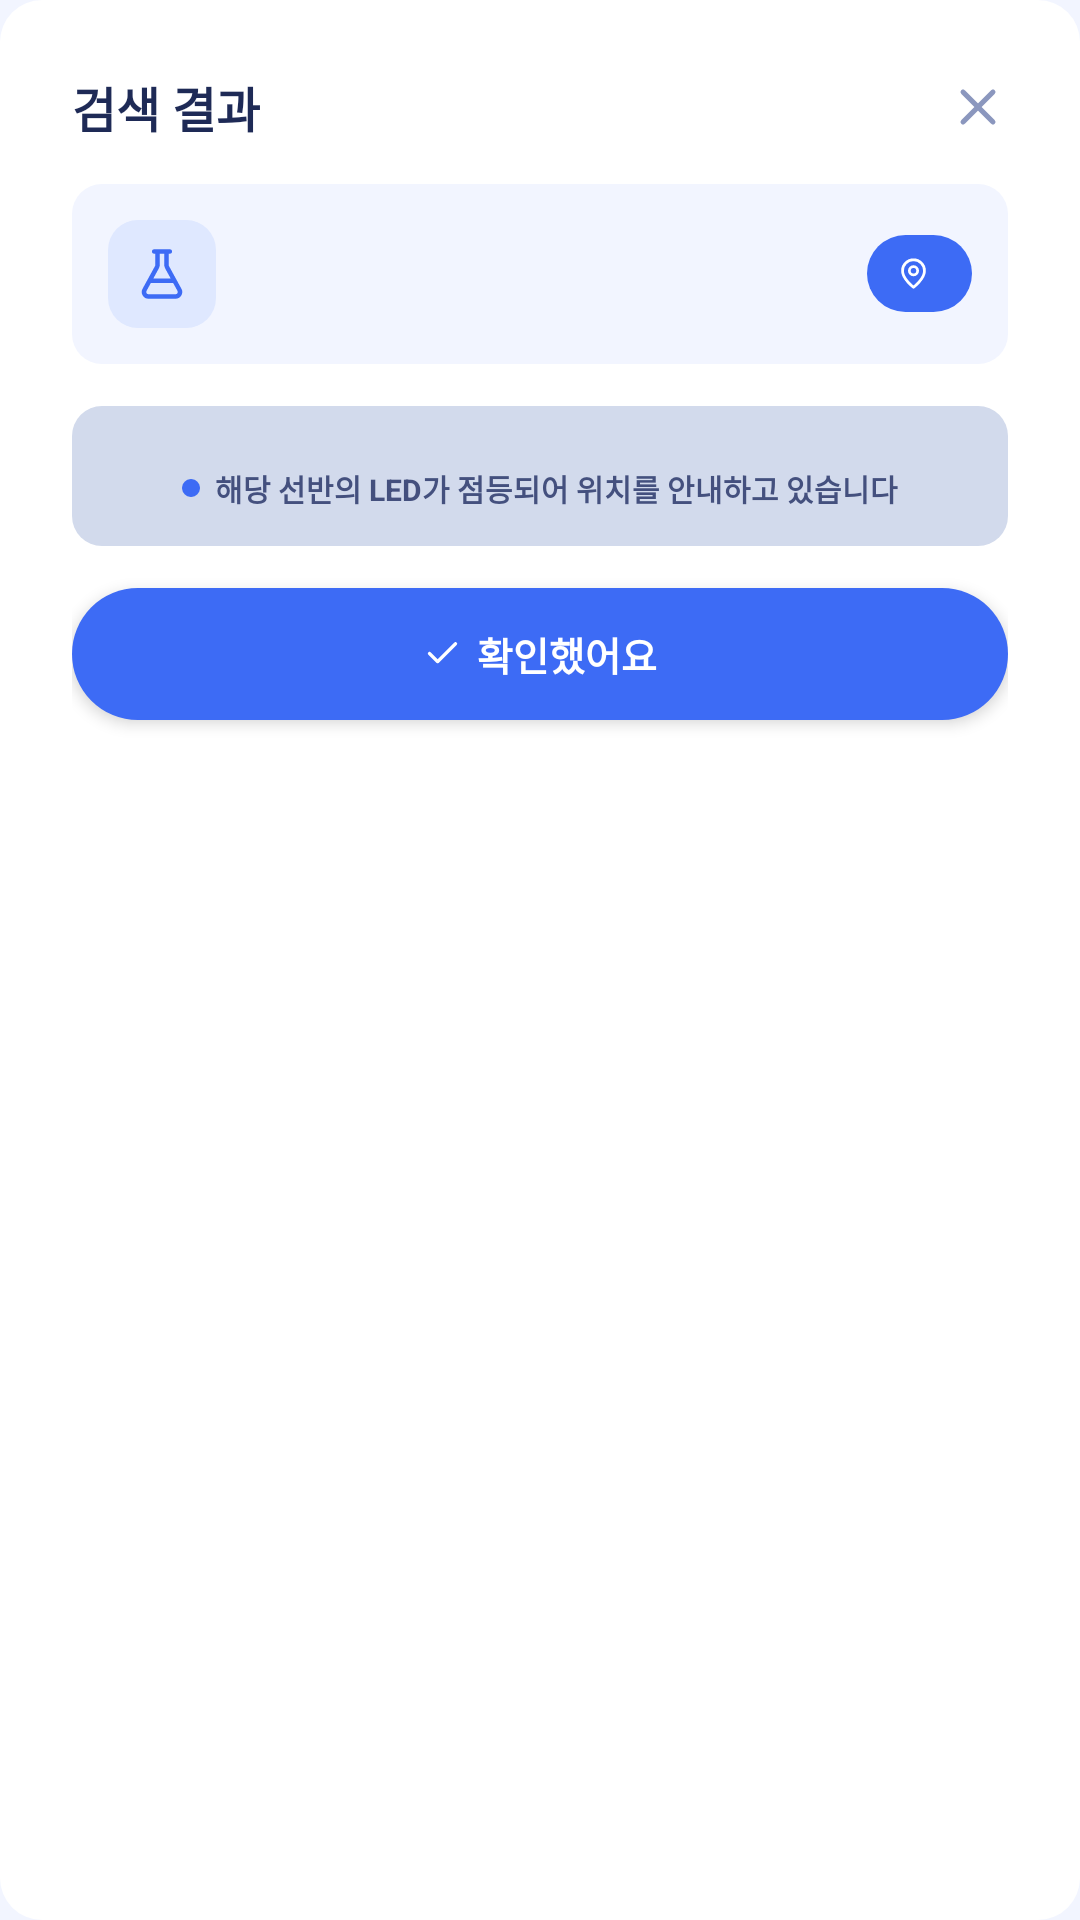

Android layout source for this screen:
<!-- AndroidManifest.xml: application theme Theme.CameraMessage -->
<!-- res/layout/dialog_search_result.xml -->
<?xml version="1.0" encoding="utf-8"?>
<LinearLayout xmlns:android="http://schemas.android.com/apk/res/android"
    xmlns:app="http://schemas.android.com/apk/res-auto"
    xmlns:tools="http://schemas.android.com/tools"
    android:layout_width="390dp"
    android:layout_height="wrap_content"
    android:orientation="vertical"
    android:background="@drawable/shape_rounded_14"
    android:padding="24dp">

    <LinearLayout
        android:layout_width="match_parent"
        android:layout_height="wrap_content"
        android:orientation="horizontal"
        android:gravity="center_vertical">
        <TextView
            android:layout_width="0dp"
            android:layout_height="wrap_content"
            android:layout_weight="1"
            android:text="검색 결과"
            android:textSize="16sp"
            android:textStyle="bold"
            android:textColor="@color/text_strong" />
        <ImageView
            android:id="@+id/btnCloseSearch"
            android:layout_width="20dp"
            android:layout_height="20dp"
            android:src="@drawable/ic_x"
            android:contentDescription="닫기"
            app:tint="@color/text_muted" />
    </LinearLayout>

    
    <LinearLayout
        android:layout_width="match_parent"
        android:layout_height="wrap_content"
        android:layout_marginTop="14dp"
        android:orientation="horizontal"
        android:gravity="center_vertical"
        android:background="@drawable/shape_rounded_10"
        android:backgroundTint="@color/bg"
        android:padding="12dp">

        <FrameLayout
            android:layout_width="36dp"
            android:layout_height="36dp"
            android:background="@drawable/shape_rounded_10"
            android:backgroundTint="@color/primary_soft">
            <ImageView
                android:layout_width="18dp"
                android:layout_height="18dp"
                android:layout_gravity="center"
                android:src="@drawable/ic_flask_conical"
                android:contentDescription="시약"
                app:tint="@color/primary" />
        </FrameLayout>

        <LinearLayout
            android:layout_width="0dp"
            android:layout_height="wrap_content"
            android:layout_weight="1"
            android:layout_marginStart="10dp"
            android:orientation="vertical">
            <TextView
                android:id="@+id/searchChemName"
                android:layout_width="wrap_content"
                android:layout_height="wrap_content"
                android:textSize="14sp"
                android:textStyle="bold"
                android:textColor="@color/text_strong"
                tools:text="황산 0.1M (H₂SO₄)" />
            <TextView
                android:id="@+id/searchChemMeta"
                android:layout_width="wrap_content"
                android:layout_height="wrap_content"
                android:layout_marginTop="2dp"
                android:textSize="10sp"
                android:textColor="@color/text_body"
                tools:text="잔량 420 mL · 유통기한 2027-02-11" />
        </LinearLayout>

        <LinearLayout
            android:layout_width="wrap_content"
            android:layout_height="wrap_content"
            android:orientation="horizontal"
            android:gravity="center_vertical"
            android:background="@drawable/shape_pill"
            android:backgroundTint="@color/primary"
            android:paddingStart="10dp"
            android:paddingEnd="10dp"
            android:paddingTop="6dp"
            android:paddingBottom="6dp">
            <ImageView
                android:layout_width="11dp"
                android:layout_height="11dp"
                android:src="@drawable/ic_map_pin"
                android:contentDescription="위치"
                app:tint="@color/white" />
            <TextView
                android:id="@+id/searchLocationText"
                android:layout_width="wrap_content"
                android:layout_height="wrap_content"
                android:layout_marginStart="4dp"
                android:textSize="10sp"
                android:textStyle="bold"
                android:textColor="@color/white"
                tools:text="선반 A · 1행 2열" />
        </LinearLayout>
    </LinearLayout>

    
    <LinearLayout
        android:layout_width="match_parent"
        android:layout_height="wrap_content"
        android:layout_marginTop="14dp"
        android:orientation="vertical"
        android:gravity="center_horizontal"
        android:background="@drawable/shape_rounded_10"
        android:backgroundTint="@color/bg_deep"
        android:padding="12dp">

        <LinearLayout
            android:id="@+id/minimapGrid"
            android:layout_width="wrap_content"
            android:layout_height="wrap_content"
            android:orientation="vertical" />

        <LinearLayout
            android:layout_width="wrap_content"
            android:layout_height="wrap_content"
            android:layout_marginTop="8dp"
            android:orientation="horizontal"
            android:gravity="center_vertical">
            <View
                android:layout_width="6dp"
                android:layout_height="6dp"
                android:background="@drawable/shape_circle"
                android:backgroundTint="@color/primary" />
            <TextView
                android:id="@+id/searchCaption"
                android:layout_width="wrap_content"
                android:layout_height="wrap_content"
                android:layout_marginStart="5dp"
                android:text="해당 선반의 LED가 점등되어 위치를 안내하고 있습니다"
                android:textSize="10sp"
                android:textStyle="bold"
                android:textColor="@color/text_body" />
        </LinearLayout>
    </LinearLayout>

    
    <LinearLayout
        android:id="@+id/btnConfirmSearch"
        android:layout_width="match_parent"
        android:layout_height="@dimen/btn_height"
        android:layout_marginTop="14dp"
        android:orientation="horizontal"
        android:gravity="center"
        android:background="@drawable/bg_pill_primary"
        android:elevation="3dp">
        <ImageView
            android:layout_width="13dp"
            android:layout_height="13dp"
            android:src="@drawable/ic_check"
            android:contentDescription="확인"
            app:tint="@color/white" />
        <TextView
            android:layout_width="wrap_content"
            android:layout_height="wrap_content"
            android:layout_marginStart="5dp"
            android:text="확인했어요"
            android:textSize="13sp"
            android:textStyle="bold"
            android:textColor="@color/white" />
    </LinearLayout>
</LinearLayout>
<!-- resources referenced by this layout -->
<resources>
  <color name="bg">#F2F5FF</color>
  <color name="bg_deep">#D2DAEC</color>
  <color name="primary">#3D6BF5</color>
  <color name="primary_soft">#DFE8FF</color>
  <color name="text_body">#44507E</color>
  <color name="text_muted">#8B97BE</color>
  <color name="text_strong">#1E2A56</color>
  <color name="white">#FFFFFFFF</color>
  <dimen name="btn_height">44dp</dimen>
  <!-- drawable bg_pill_primary (drawable) -->
  <?xml version="1.0" encoding="utf-8"?>
  <selector xmlns:android="http://schemas.android.com/apk/res/android">
      <item android:state_pressed="true">
          <shape android:shape="rectangle">
              <solid android:color="@color/primary_press" />
              <corners android:radius="999dp" />
          </shape>
      </item>
      <item>
          <shape android:shape="rectangle">
              <solid android:color="@color/primary" />
              <corners android:radius="999dp" />
          </shape>
      </item>
  </selector>
  <!-- drawable ic_check (drawable) -->
  <vector xmlns:android="http://schemas.android.com/apk/res/android" android:width="24dp" android:height="24dp" android:viewportWidth="24" android:viewportHeight="24">
      <path android:pathData="M20,6 L9,17 4,12" android:strokeWidth="2" android:strokeColor="@color/text_strong" android:strokeLineCap="round" android:strokeLineJoin="round" android:fillColor="#00000000" />
  </vector>
  <!-- drawable ic_map_pin (drawable) -->
  <vector xmlns:android="http://schemas.android.com/apk/res/android" android:width="24dp" android:height="24dp" android:viewportWidth="24" android:viewportHeight="24">
      <path android:pathData="M20,10 c0,6 -8,12 -8,12 s-8,-6 -8,-12 a8,8 0 0,1 16,0 M12,7 a3,3 0 1,0 0,6 a3,3 0 1,0 0,-6" android:strokeWidth="2" android:strokeColor="@color/text_strong" android:strokeLineCap="round" android:strokeLineJoin="round" android:fillColor="#00000000" />
  </vector>
  <!-- drawable ic_x (drawable) -->
  <vector xmlns:android="http://schemas.android.com/apk/res/android" android:width="24dp" android:height="24dp" android:viewportWidth="24" android:viewportHeight="24">
      <path android:pathData="M18,6 L6,18 M6,6 L18,18" android:strokeWidth="2" android:strokeColor="@color/text_strong" android:strokeLineCap="round" android:strokeLineJoin="round" android:fillColor="#00000000" />
  </vector>
  <!-- drawable shape_circle (drawable) -->
  <?xml version="1.0" encoding="utf-8"?>
  <shape xmlns:android="http://schemas.android.com/apk/res/android" android:shape="oval">
      <solid android:color="@color/white" />
  </shape>
  <!-- drawable shape_pill (drawable) -->
  <?xml version="1.0" encoding="utf-8"?>
  <shape xmlns:android="http://schemas.android.com/apk/res/android" android:shape="rectangle">
      <solid android:color="@color/white" />
      <corners android:radius="999dp" />
  </shape>
  <!-- drawable shape_rounded_10 (drawable) -->
  <?xml version="1.0" encoding="utf-8"?>
  <shape xmlns:android="http://schemas.android.com/apk/res/android" android:shape="rectangle">
      <solid android:color="@color/white" />
      <corners android:radius="@dimen/radius_md" />
  </shape>
  <!-- drawable shape_rounded_14 (drawable) -->
  <?xml version="1.0" encoding="utf-8"?>
  <shape xmlns:android="http://schemas.android.com/apk/res/android" android:shape="rectangle">
      <solid android:color="@color/white" />
      <corners android:radius="@dimen/radius_lg" />
  </shape>
  <style name="Theme.CameraMessage" parent="Theme.Material3.Light.NoActionBar">
          <item name="colorPrimary">@color/primary</item>
          <item name="colorOnPrimary">@color/white</item>
          <item name="android:windowBackground">@color/bg</item>
          <item name="android:statusBarColor">@color/bg</item>
          <item name="android:windowLightStatusBar">true</item>
          <item name="android:navigationBarColor">@color/bg</item>
          <item name="android:fontFamily">sans-serif</item>
      </style>
  <color name="primary_press">#2B4ED4</color>
  <dimen name="radius_md">10dp</dimen>
  <dimen name="radius_lg">14dp</dimen>
</resources>
